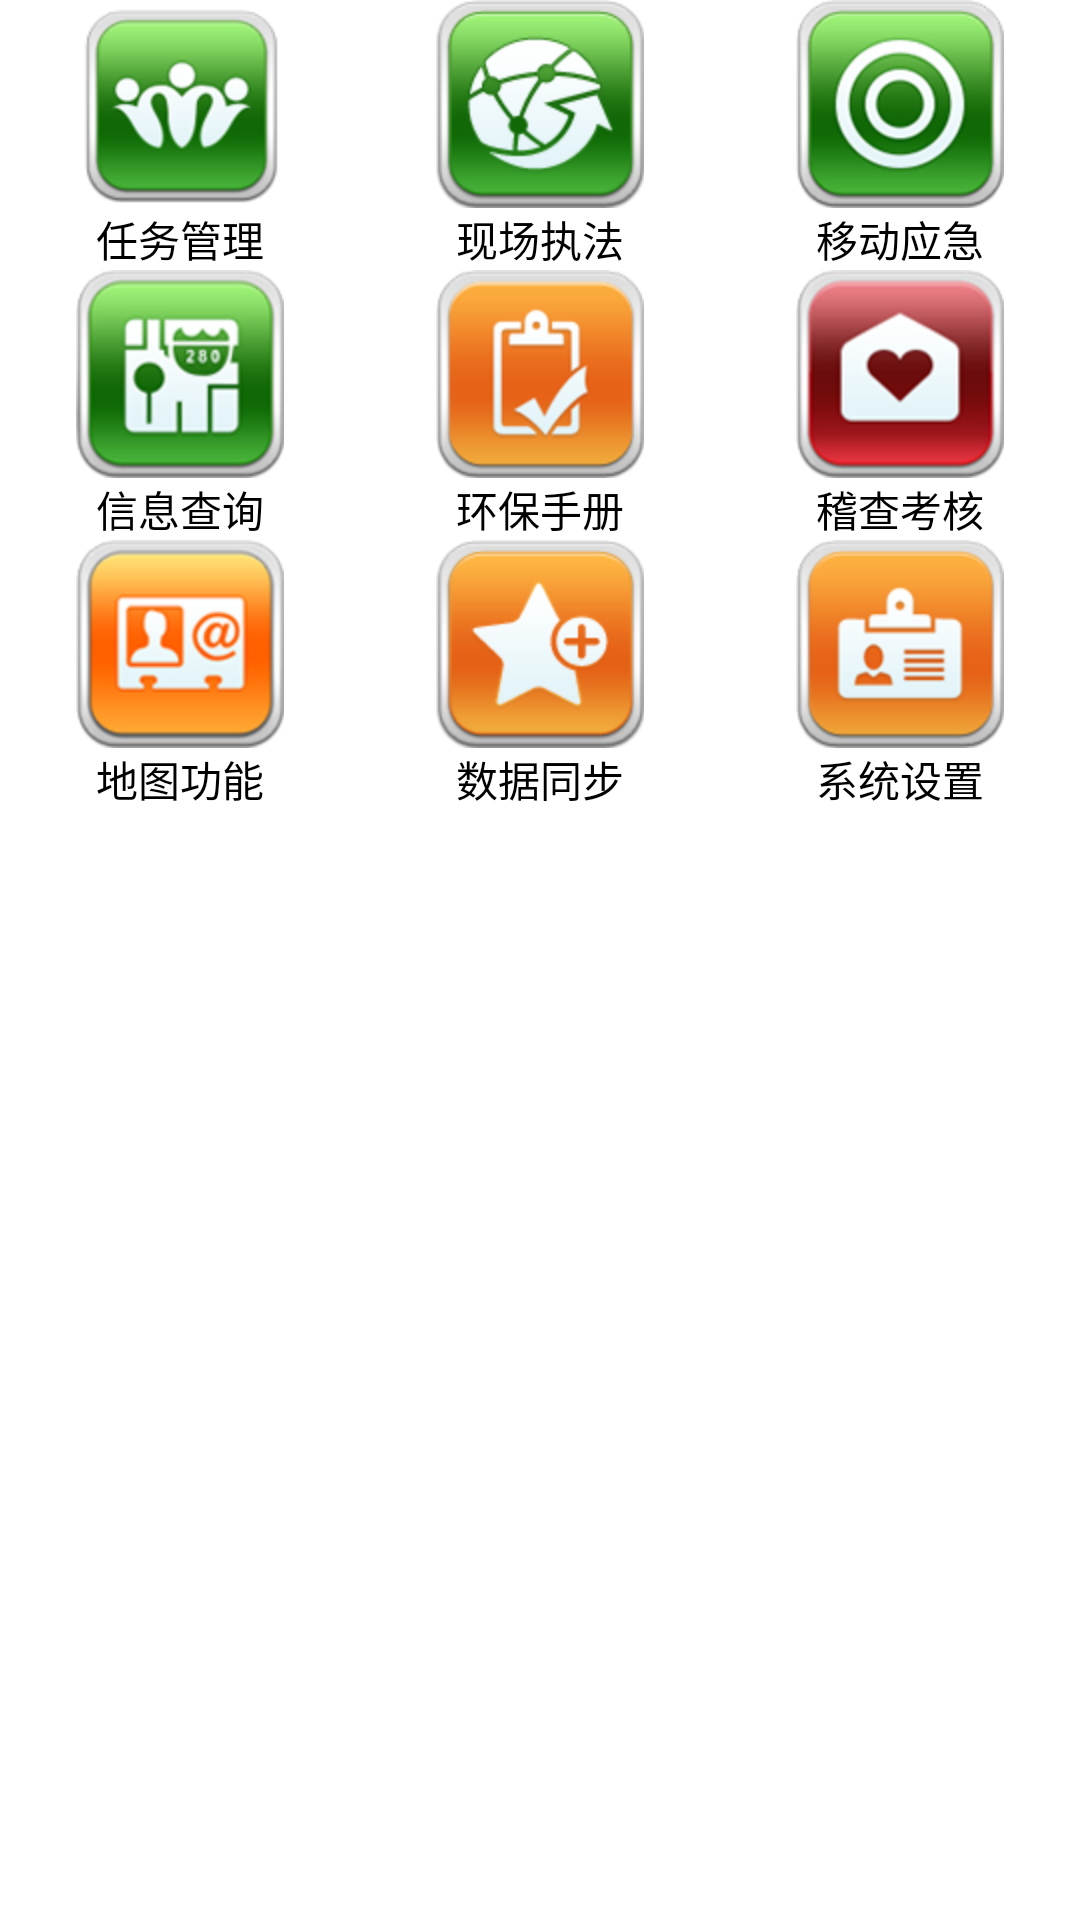

Here is an Android app screen rendered from its layout file. Give the layout XML and the strings, colors and styles it references.
<!-- AndroidManifest.xml: application theme AppTheme -->
<!-- res/layout/activity_panel.xml -->
<LinearLayout xmlns:android="http://schemas.android.com/apk/res/android"
    xmlns:tools="http://schemas.android.com/tools"
    android:layout_width="match_parent"
    android:layout_height="match_parent"
    android:orientation="vertical"
    android:background="@android:color/white" >

    <LinearLayout
        android:layout_width="fill_parent"
        android:layout_height="wrap_content"
        android:orientation="horizontal" >

        <LinearLayout
            android:layout_width="fill_parent"
            android:layout_height="fill_parent"
            android:layout_weight="1"
            android:background="@drawable/panel_item_bg"
            android:gravity="center"
            android:orientation="vertical" >

            <ImageButton
                android:id="@+id/imgNav1"
                android:layout_width="wrap_content"
                android:layout_height="wrap_content"
                android:background="@drawable/imgnav1" />

            <TextView
                android:layout_width="wrap_content"
                android:layout_height="wrap_content"
                android:text="@string/nav1"
                android:textColor="@android:color/black" />
        </LinearLayout>

        <LinearLayout
            android:layout_width="fill_parent"
            android:layout_height="fill_parent"
            android:layout_weight="1"
            android:background="@drawable/panel_item_bg"
            android:gravity="center"
            android:orientation="vertical" >

            <ImageButton
                android:id="@+id/imgNav2"
                android:layout_width="wrap_content"
                android:layout_height="wrap_content"
                android:background="@drawable/imgnav2" />

            <TextView
                android:layout_width="wrap_content"
                android:layout_height="wrap_content"
                android:text="@string/nav2"
                android:textColor="@android:color/black" />
        </LinearLayout>

        <LinearLayout
            android:layout_width="fill_parent"
            android:layout_height="fill_parent"
            android:layout_weight="1"
            android:background="@drawable/panel_item_bg"
            android:gravity="center"
            android:orientation="vertical" >

            <ImageButton
                android:id="@+id/imgNav3"
                android:layout_width="wrap_content"
                android:layout_height="wrap_content"
                android:background="@drawable/imgnav3" />

            <TextView
                android:layout_width="wrap_content"
                android:layout_height="wrap_content"
                android:text="@string/nav3"
                android:textColor="@android:color/black" />
        </LinearLayout>
    </LinearLayout>

    <LinearLayout
        android:layout_width="fill_parent"
        android:layout_height="wrap_content"
        android:orientation="horizontal" >

        <LinearLayout
            android:layout_width="fill_parent"
            android:layout_height="fill_parent"
            android:layout_weight="1"
            android:background="@drawable/panel_item_bg"
            android:gravity="center"
            android:orientation="vertical" >

            <ImageButton
                android:id="@+id/imgNav4"
                android:layout_width="wrap_content"
                android:layout_height="wrap_content"
                android:background="@drawable/imgnav4" />

            <TextView
                android:layout_width="wrap_content"
                android:layout_height="wrap_content"
                android:text="@string/nav4"
                android:textColor="@android:color/black" />
        </LinearLayout>

        <LinearLayout
            android:layout_width="fill_parent"
            android:layout_height="fill_parent"
            android:layout_weight="1"
            android:background="@drawable/panel_item_bg"
            android:gravity="center"
            android:orientation="vertical" >

            <ImageButton
                android:id="@+id/imgNav5"
                android:layout_width="wrap_content"
                android:layout_height="wrap_content"
                android:background="@drawable/imgnav5" />

            <TextView
                android:layout_width="wrap_content"
                android:layout_height="wrap_content"
                android:text="@string/nav5"
                android:textColor="@android:color/black" />
        </LinearLayout>

        <LinearLayout
            android:layout_width="fill_parent"
            android:layout_height="fill_parent"
            android:layout_weight="1"
            android:background="@drawable/panel_item_bg"
            android:gravity="center"
            android:orientation="vertical" >

            <ImageButton
                android:id="@+id/imgNav6"
                android:layout_width="wrap_content"
                android:layout_height="wrap_content"
                android:background="@drawable/imgnav6" />

            <TextView
                android:layout_width="wrap_content"
                android:layout_height="wrap_content"
                android:text="@string/nav6"
                android:textColor="@android:color/black" />
        </LinearLayout>
    </LinearLayout>

    <LinearLayout
        android:layout_width="fill_parent"
        android:layout_height="wrap_content"
        android:orientation="horizontal" >

        <LinearLayout
            android:layout_width="fill_parent"
            android:layout_height="fill_parent"
            android:layout_weight="1"
            android:background="@drawable/panel_item_bg"
            android:gravity="center"
            android:orientation="vertical" >

            <ImageButton
                android:id="@+id/imgNav7"
                android:layout_width="wrap_content"
                android:layout_height="wrap_content"
                android:background="@drawable/imgnav7" />

            <TextView
                android:layout_width="wrap_content"
                android:layout_height="wrap_content"
                android:text="@string/nav7"
                android:textColor="@android:color/black" />
        </LinearLayout>

        <LinearLayout
            android:layout_width="fill_parent"
            android:layout_height="fill_parent"
            android:layout_weight="1"
            android:background="@drawable/panel_item_bg"
            android:gravity="center"
            android:orientation="vertical" >

            <ImageButton
                android:id="@+id/imgNav8"
                android:layout_width="wrap_content"
                android:layout_height="wrap_content"
                android:background="@drawable/imgnav8" />

            <TextView
                android:layout_width="wrap_content"
                android:layout_height="wrap_content"
                android:text="@string/nav8"
                android:textColor="@android:color/black" />
        </LinearLayout>

        <LinearLayout
            android:layout_width="fill_parent"
            android:layout_height="fill_parent"
            android:layout_weight="1"
            android:background="@drawable/panel_item_bg"
            android:gravity="center"
            android:orientation="vertical" >

            <ImageButton
                android:id="@+id/imgNav9"
                android:layout_width="wrap_content"
                android:layout_height="wrap_content"
                android:background="@drawable/imgnav9" />

            <TextView
                android:layout_width="wrap_content"
                android:layout_height="wrap_content"
                android:text="@string/nav9"
                android:textColor="@android:color/black" />
        </LinearLayout>
    </LinearLayout>

</LinearLayout>
<!-- resources referenced by this layout -->
<resources>
  <!-- drawable imgnav1: png bitmap (drawable-hdpi, 9255 bytes) -->
  <!-- drawable imgnav2: png bitmap (drawable-hdpi, 12116 bytes) -->
  <!-- drawable imgnav3: png bitmap (drawable-hdpi, 15348 bytes) -->
  <!-- drawable imgnav4: png bitmap (drawable-hdpi, 13786 bytes) -->
  <!-- drawable imgnav5: png bitmap (drawable-hdpi, 10516 bytes) -->
  <!-- drawable imgnav6: png bitmap (drawable-hdpi, 11432 bytes) -->
  <!-- drawable imgnav7: png bitmap (drawable-hdpi, 12347 bytes) -->
  <!-- drawable imgnav8: png bitmap (drawable-hdpi, 9384 bytes) -->
  <!-- drawable imgnav9: png bitmap (drawable-hdpi, 7144 bytes) -->
  <string name="nav1">任务管理</string>
  <string name="nav2">现场执法</string>
  <string name="nav3">移动应急</string>
  <string name="nav4">信息查询</string>
  <string name="nav5">环保手册</string>
  <string name="nav6">稽查考核</string>
  <string name="nav7">地图功能</string>
  <string name="nav8">数据同步</string>
  <string name="nav9">系统设置</string>
  <style name="AppTheme" parent="android:Theme.Light" />
</resources>
